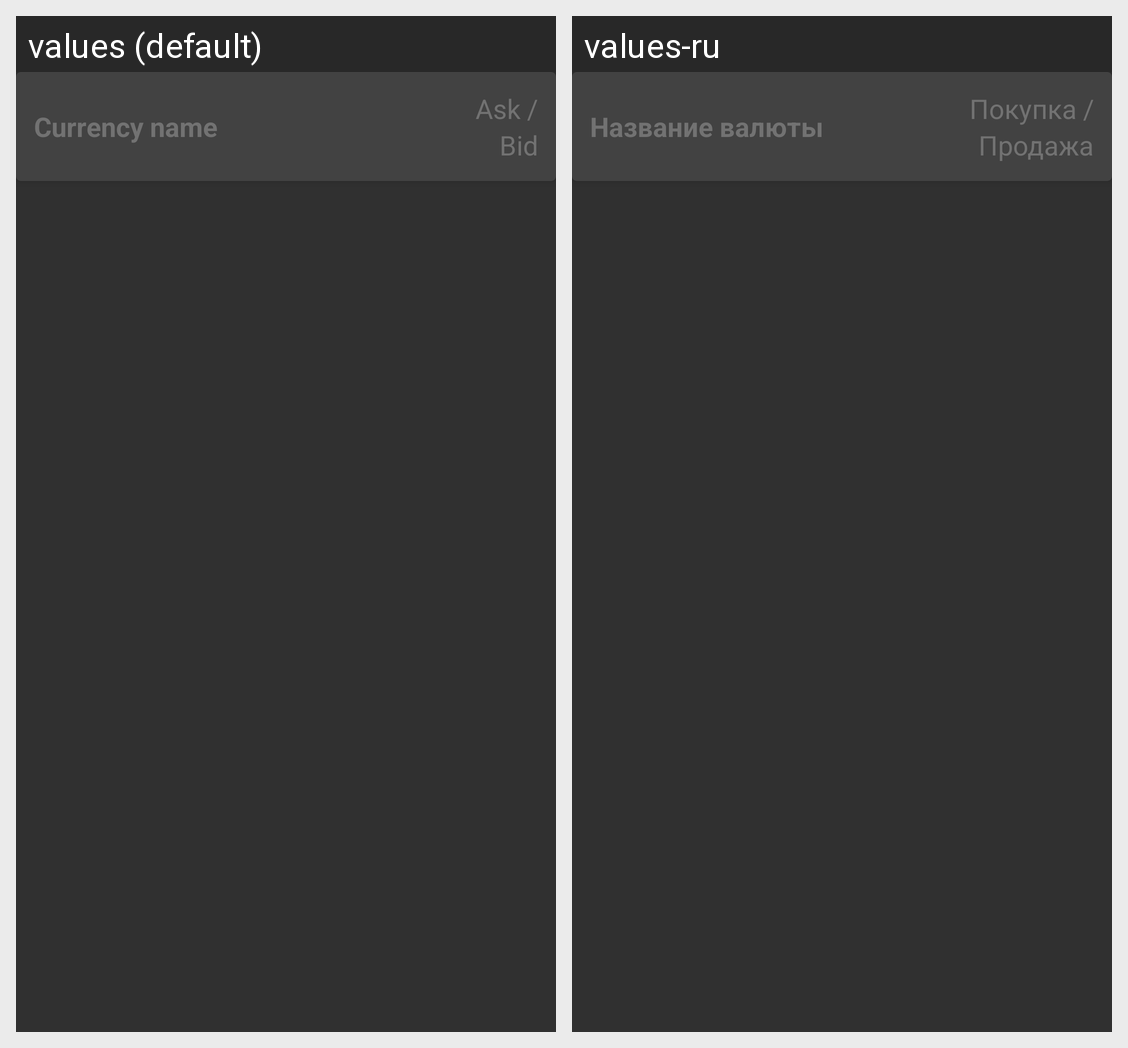

For this localized Android screen grid, give each drawn string resource with its value in every locale shown.
Android screen res/layout/offer_title_card_fo.xml rendered under 2 locales, left to right: values (default), values-ru. Device: Nexus 5 (rendered at 1080×1920; each locale shown at half size, 540×960, under a caption strip naming it); theme AppTheme.
Strings drawn on this screen, with the default value and each locale's value (text and hints the layout hard-codes, and strings that could not be matched under every locale, appear in the picture but are not listed):

currency_name
  values: Currency name
  values-ru: Название валюты

ask
  values: Ask /
  values-ru: Покупка /

bid
  values: Bid
  values-ru: Продажа
